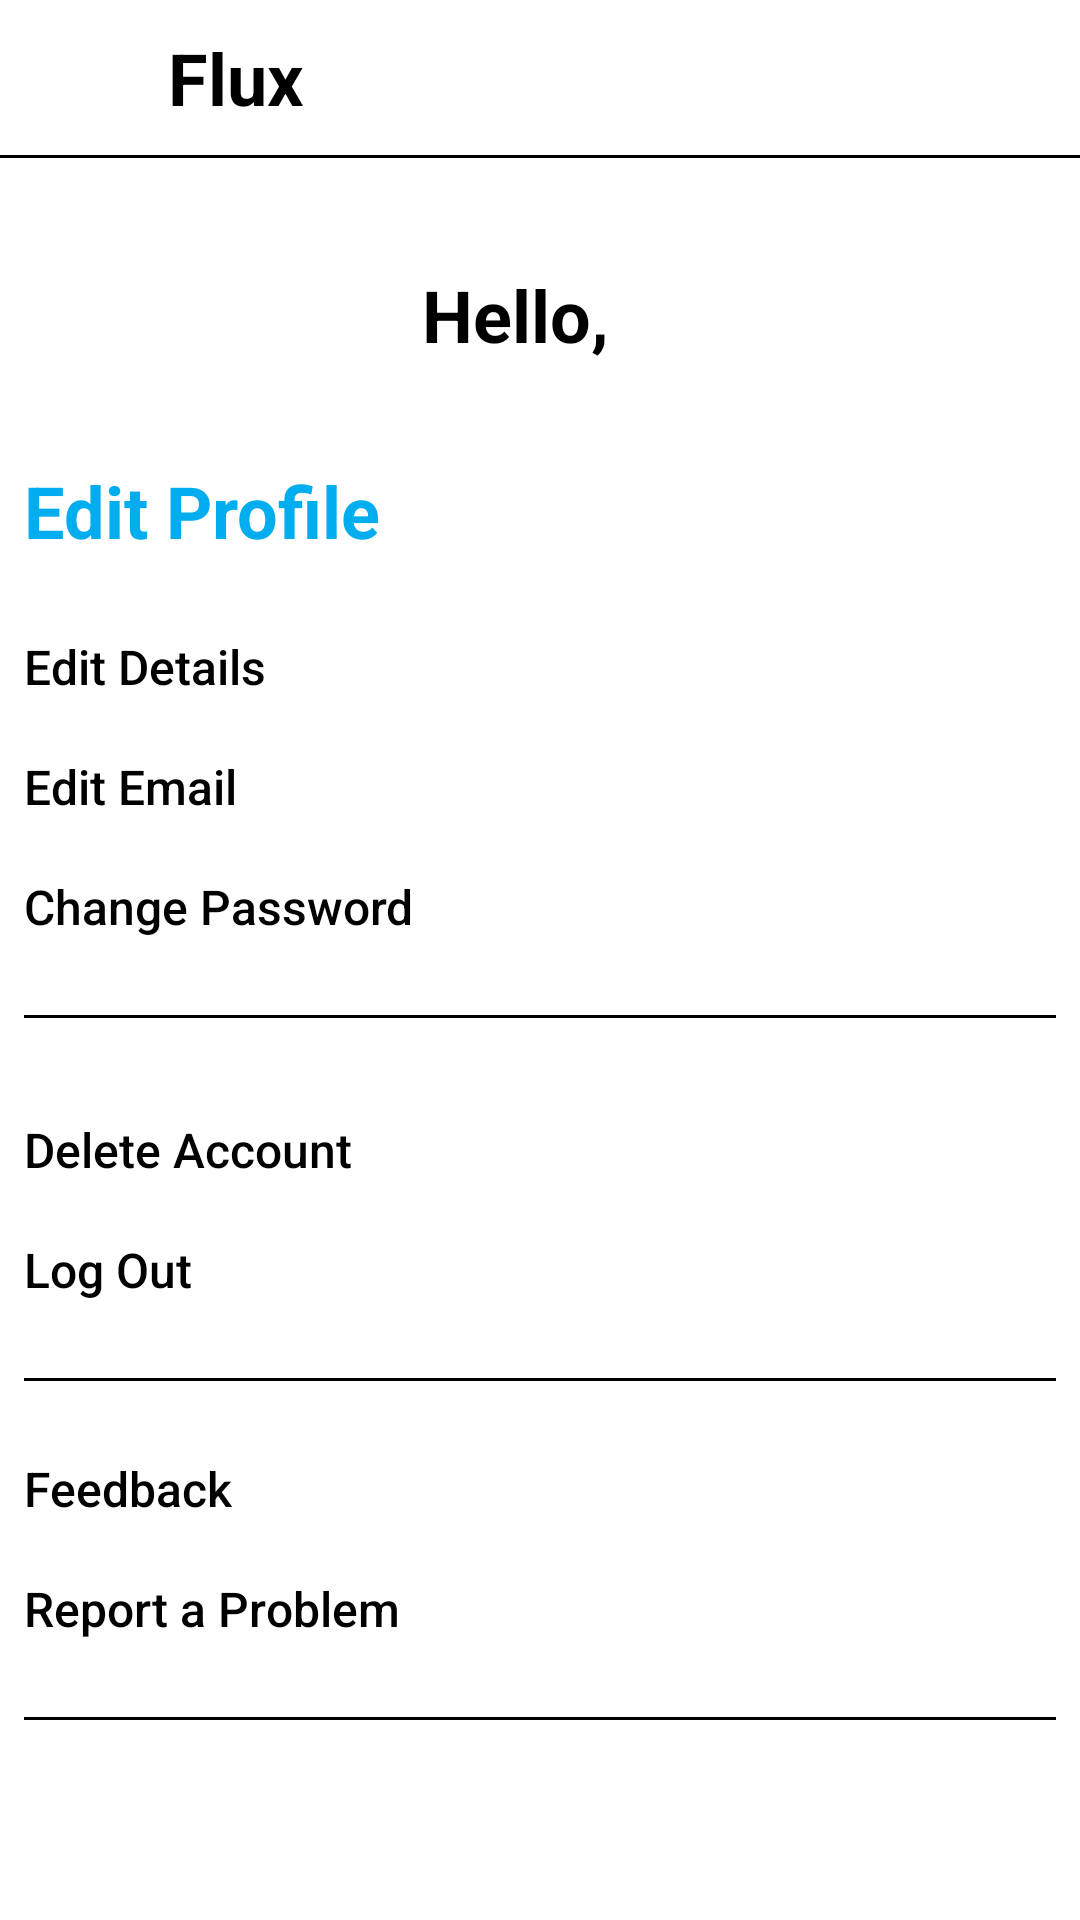

Write the Android layout XML for this screen, with the resource values it uses.
<!-- AndroidManifest.xml: application theme Theme.MyApp -->
<!-- res/layout/activity_profile.xml -->
<?xml version="1.0" encoding="utf-8"?>
<RelativeLayout xmlns:android="http://schemas.android.com/apk/res/android"
    xmlns:app="http://schemas.android.com/apk/res-auto"
    xmlns:tools="http://schemas.android.com/tools"
    android:layout_width="match_parent"
    android:layout_height="match_parent"
    tools:context=".ui.activity.ProfileActivity">

    <LinearLayout
        android:layout_width="match_parent"
        android:layout_height="match_parent"
        android:orientation="vertical"
        android:gravity="center_horizontal">

        <LinearLayout
            android:id="@+id/header"
            android:layout_width="match_parent"
            android:layout_height="56dp"
            android:orientation="vertical"
            android:gravity="start">

            <TextView
                android:layout_width="wrap_content"
                android:layout_height="wrap_content"
                android:text="Flux"
                android:layout_marginHorizontal="56dp"
                android:layout_marginVertical="9.5dp"
                style="@style/textView_style"
                android:textStyle="bold"
                android:textSize="24sp">
            </TextView>

            <View
                android:id="@+id/line"
                android:layout_width="match_parent"
                android:layout_height="1dp"
                style="@style/view_style"
                android:background="@color/black" />

        </LinearLayout>
git
        <LinearLayout
            android:id="@+id/username_data"
            android:layout_width="300dp"
            android:layout_height="50dp"
            android:textAlignment="center"
            android:layout_marginTop="24dp"
            android:gravity="center"
            android:orientation="horizontal">

            <TextView
                android:id="@+id/label"
                android:layout_width="wrap_content"
                android:layout_height="wrap_content"
                android:layout_marginHorizontal="8sp"
                android:text="Hello,"
                style="@style/textView_style"
                android:textStyle="bold"
                android:textSize="24sp"/>

            <TextView
                android:id="@+id/firstname"
                android:layout_width="wrap_content"
                android:layout_height="wrap_content"
                android:layout_marginHorizontal="8sp"
                android:text=""
                style="@style/textView_style"
                android:textStyle="bold"
                android:textSize="24sp"/>

            <TextView
                android:id="@+id/lastname"
                android:layout_width="wrap_content"
                android:layout_height="wrap_content"
                android:text=""
                style="@style/textView_style"
                android:textStyle="bold"
                android:textSize="24sp"/>

        </LinearLayout>

        <LinearLayout
            android:layout_width="match_parent"
            android:layout_height="wrap_content"
            android:orientation="vertical"
            android:layout_marginVertical="8dp"
            android:layout_marginHorizontal="8dp">

            <TextView
                android:layout_width="wrap_content"
                android:layout_height="wrap_content"
                android:text="Edit Profile"
                android:textColor="@color/primary"
                android:textStyle="bold"
                android:layout_marginVertical="16dp"
                android:textAllCaps="false"
                android:textSize="24sp"/>

            <Button
                android:id="@+id/editDetailsButton"
                android:layout_width="240sp"
                android:layout_height="40sp"
                android:background="@android:color/transparent"
                android:gravity="center_vertical"
                android:padding="0dp"
                android:text="Edit Details"
                style="@style/textView_style"
                android:textAllCaps="false"
                android:textSize="16sp" />

            <Button
                android:id="@+id/editEmailButton"
                android:layout_width="240sp"
                android:layout_height="40sp"
                android:background="@android:color/transparent"
                android:gravity="center_vertical"
                android:padding="0dp"
                android:text="Edit Email"
                style="@style/textView_style"
                android:textAllCaps="false"
                android:textSize="16sp" />

            <Button
                android:id="@+id/ChangePasswordButton"
                android:layout_width="240sp"
                android:layout_height="40sp"
                android:background="@android:color/transparent"
                android:gravity="center_vertical"
                android:padding="0dp"
                android:text="Change Password"
                style="@style/textView_style"
                android:textAllCaps="false"
                android:textSize="16sp" />

            <View
                android:layout_width="match_parent"
                android:layout_height="1sp"
                android:layout_marginVertical="16sp"
                style="@style/view_style"/>

        </LinearLayout>

        <LinearLayout
            android:layout_width="match_parent"
            android:layout_height="wrap_content"
            android:orientation="vertical"
            android:layout_marginHorizontal="8sp">

            <Button
                android:id="@+id/deleteAccButton"
                android:layout_width="240sp"
                android:layout_height="40sp"
                android:background="@android:color/transparent"
                android:gravity="center_vertical"
                android:padding="0dp"
                android:text="Delete Account"
                style="@style/textView_style"
                android:textAllCaps="false"
                android:textSize="16sp" />

            <Button
                android:id="@+id/logout_btn"
                android:layout_width="240sp"
                android:layout_height="40sp"
                android:background="@android:color/transparent"
                android:gravity="center_vertical"
                android:padding="0dp"
                android:text="Log Out"
                style="@style/textView_style"
                android:textAllCaps="false"
                android:textSize="16sp" />

            <View
                android:layout_width="match_parent"
                android:layout_height="1sp"
                android:layout_marginVertical="16sp"
                style="@style/view_style"/>

        </LinearLayout>

        <LinearLayout
            android:layout_width="match_parent"
            android:layout_height="wrap_content"
            android:orientation="vertical"
            android:layout_marginHorizontal="8sp">

            <Button
                android:layout_width="240sp"
                android:layout_height="40sp"
                android:background="@android:color/transparent"
                android:gravity="center_vertical"
                android:padding="0dp"
                android:text="Feedback"
                style="@style/textView_style"
                android:textAllCaps="false"
                android:textSize="16sp" />

            <Button
                android:layout_width="240sp"
                android:layout_height="40sp"
                android:background="@android:color/transparent"
                android:gravity="center_vertical"
                android:padding="0dp"
                android:text="Report a Problem"
                style="@style/textView_style"
                android:textAllCaps="false"
                android:textSize="16sp" />

            <View
                android:layout_width="match_parent"
                android:layout_height="1sp"
                android:layout_marginVertical="16sp"
                style="@style/view_style"/>

        </LinearLayout>

    </LinearLayout>

</RelativeLayout>
<!-- resources referenced by this layout -->
<resources>
  <color name="black">#000000</color>
  <color name="primary">#00adef</color>
  <style name="textView_style">
          <item name="android:textColor">@color/textColor</item>
      </style>
  <style name="view_style">
          <item name="android:background">@color/black</item>
      </style>
  <style name="Theme.MyApp" parent="Theme.MaterialComponents.DayNight.NoActionBar">
          <item name="colorPrimary">@color/primary</item>
          <item name="colorPrimaryVariant">@color/primary_variant</item>
          <item name="colorOnPrimary">@color/on_primary</item>
  
          <item name="colorSecondary">@color/secondary</item>
          <item name="colorSecondaryVariant">@color/secondary_variant</item>
          <item name="colorOnSecondary">@color/on_secondary</item>
  
          <item name="android:statusBarColor">@color/on_secondary</item>
          
          <item name="android:windowIsTranslucent">true</item>
          <item name="android:windowDisablePreview">true</item>
      </style>
  <color name="textColor">#000000</color>
  <color name="primary_variant">#61ccf6</color>
  <color name="on_primary">#FFFFFF</color>
  <color name="secondary">#03DAC6</color>
  <color name="secondary_variant">#018786</color>
  <color name="on_secondary">#000000</color>
</resources>
